5-way image classification set "Equipo4_UM_ECCD" from GitHub (scancela/Equipo4_UM_ECCD); label vocabulary: apple, melon, orange, pear, satsumas.

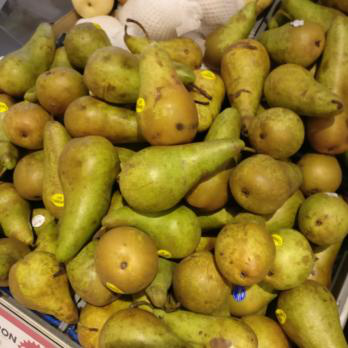
Label: pear

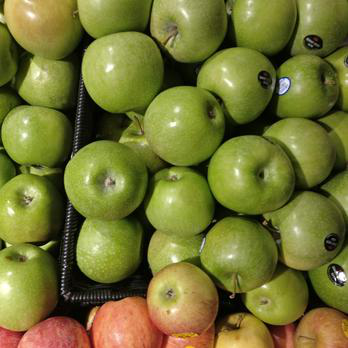
Label: apple

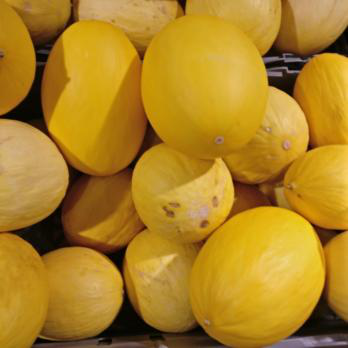
Label: melon

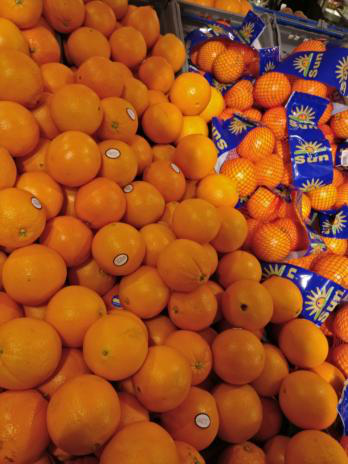
Label: orange

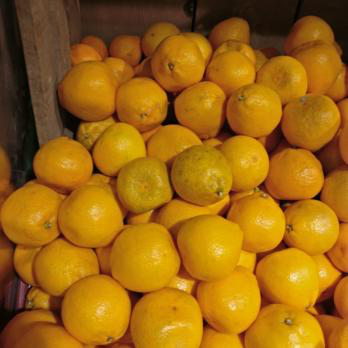
Label: satsumas

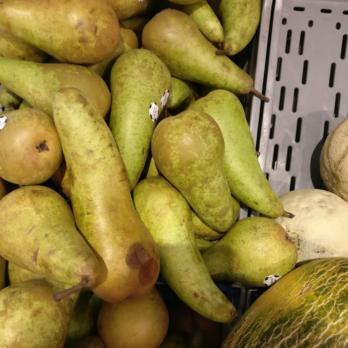
Label: pear
